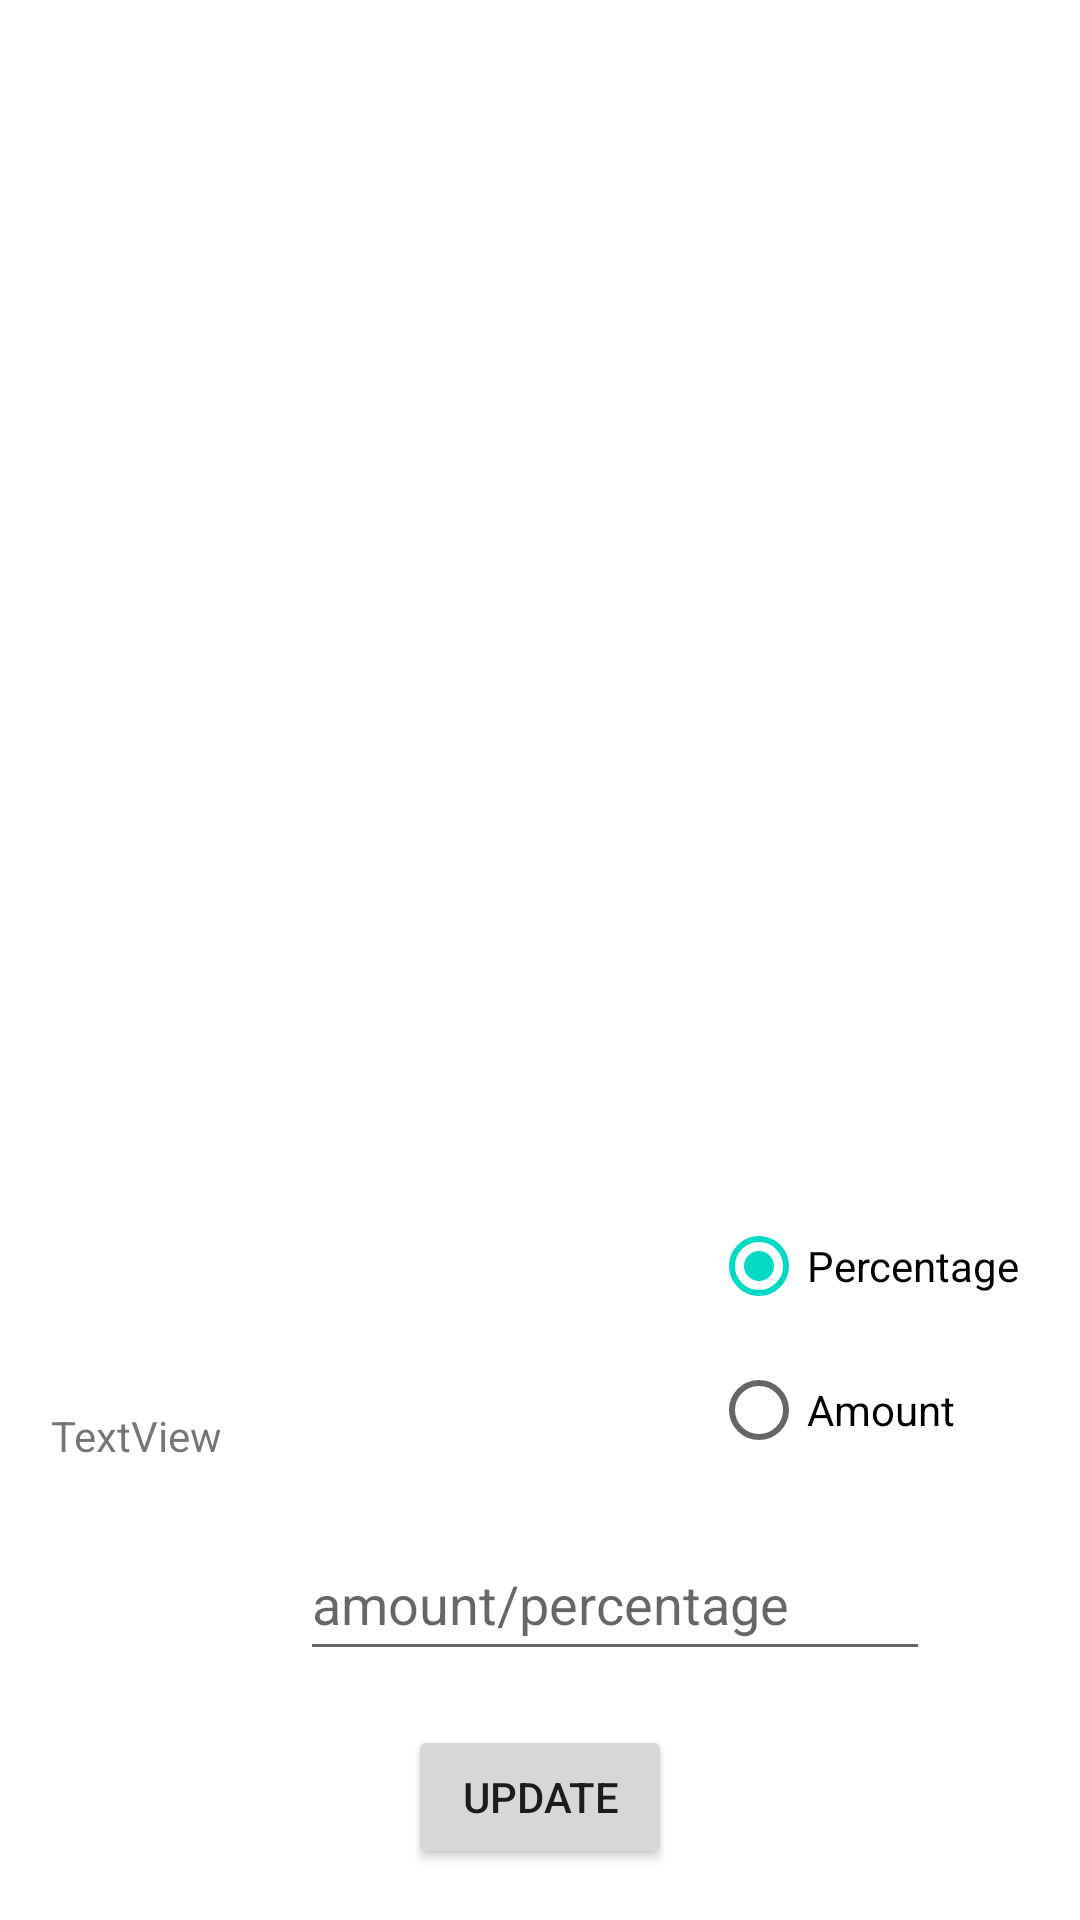

The Android layout XML behind this screen, and the referenced resources:
<!-- AndroidManifest.xml: application theme Theme.MoneyManagement -->
<!-- res/layout/dynamic_table.xml -->
<?xml version="1.0" encoding="utf-8"?>
<androidx.constraintlayout.widget.ConstraintLayout xmlns:android="http://schemas.android.com/apk/res/android"
    xmlns:app="http://schemas.android.com/apk/res-auto"
    xmlns:tools="http://schemas.android.com/tools"
    android:id="@+id/mainActivity"
    android:layout_width="match_parent"
    android:layout_height="match_parent"
    tools:context=".MainActivity">

    <TableLayout
        android:id="@+id/displayTable"
        android:layout_width="0dp"
        android:layout_height="0dp"
        android:stretchColumns="0,1,2"
        app:layout_constraintBottom_toBottomOf="parent"
        app:layout_constraintEnd_toEndOf="parent"
        app:layout_constraintHorizontal_bias="1.0"
        app:layout_constraintStart_toStartOf="parent"
        app:layout_constraintTop_toTopOf="parent"
        app:layout_constraintVertical_bias="1.0" />

    <Button
        android:id="@+id/updateBtn"
        android:layout_width="wrap_content"
        android:layout_height="wrap_content"
        android:layout_marginBottom="17dp"
        android:text="Update"
        app:layout_constraintBottom_toBottomOf="parent"
        app:layout_constraintEnd_toEndOf="parent"
        app:layout_constraintStart_toStartOf="parent" />

    <TextView
        android:id="@+id/sectionName"
        android:layout_width="wrap_content"
        android:layout_height="wrap_content"
        android:layout_marginStart="17dp"
        android:layout_marginBottom="152dp"
        android:text="TextView"
        app:layout_constraintBottom_toBottomOf="parent"
        app:layout_constraintStart_toStartOf="parent" />

    <RadioGroup
        android:id="@+id/inputType"
        android:layout_width="wrap_content"
        android:layout_height="wrap_content"
        android:layout_marginEnd="20dp"
        android:layout_marginBottom="146dp"
        app:layout_constraintBottom_toBottomOf="parent"
        app:layout_constraintEnd_toEndOf="parent">

        <RadioButton
            android:id="@+id/percentage"
            android:layout_width="match_parent"
            android:layout_height="wrap_content"
            android:checked="true"
            android:text="Percentage" />

        <RadioButton
            android:id="@+id/amount"
            android:layout_width="match_parent"
            android:layout_height="wrap_content"
            android:text="Amount" />
    </RadioGroup>

    <EditText
        android:id="@+id/dataInput"
        android:layout_width="wrap_content"
        android:layout_height="wrap_content"
        android:layout_marginStart="26dp"
        android:layout_marginTop="15dp"
        android:ems="10"
        android:hint="amount/percentage"
        android:inputType="number"
        android:minHeight="48dp"
        app:layout_constraintStart_toEndOf="@+id/sectionName"
        app:layout_constraintTop_toBottomOf="@+id/inputType" />


</androidx.constraintlayout.widget.ConstraintLayout>
<!-- resources referenced by this layout -->
<resources>
  <style name="Theme.MoneyManagement" parent="Theme.MaterialComponents.DayNight.DarkActionBar">
          
          <item name="colorPrimary">@color/purple_500</item>
          <item name="colorPrimaryVariant">@color/purple_700</item>
          <item name="colorOnPrimary">@color/white</item>
          
          <item name="colorSecondary">@color/teal_200</item>
          <item name="colorSecondaryVariant">@color/teal_700</item>
          <item name="colorOnSecondary">@color/black</item>
          
          <item name="android:statusBarColor" tools:targetApi="l">?attr/colorPrimaryVariant</item>
          
      </style>
  <!-- not gathered from this repository: default colours our renderer supplied (Android Studio template values) -->
  <color name="purple_500">#FF6200EE</color>
  <color name="purple_700">#FF3700B3</color>
  <color name="teal_200">#FF03DAC5</color>
  <color name="teal_700">#FF018786</color>
  <color name="black">#FF000000</color>
  <color name="white">#FFFFFFFF</color>
</resources>
